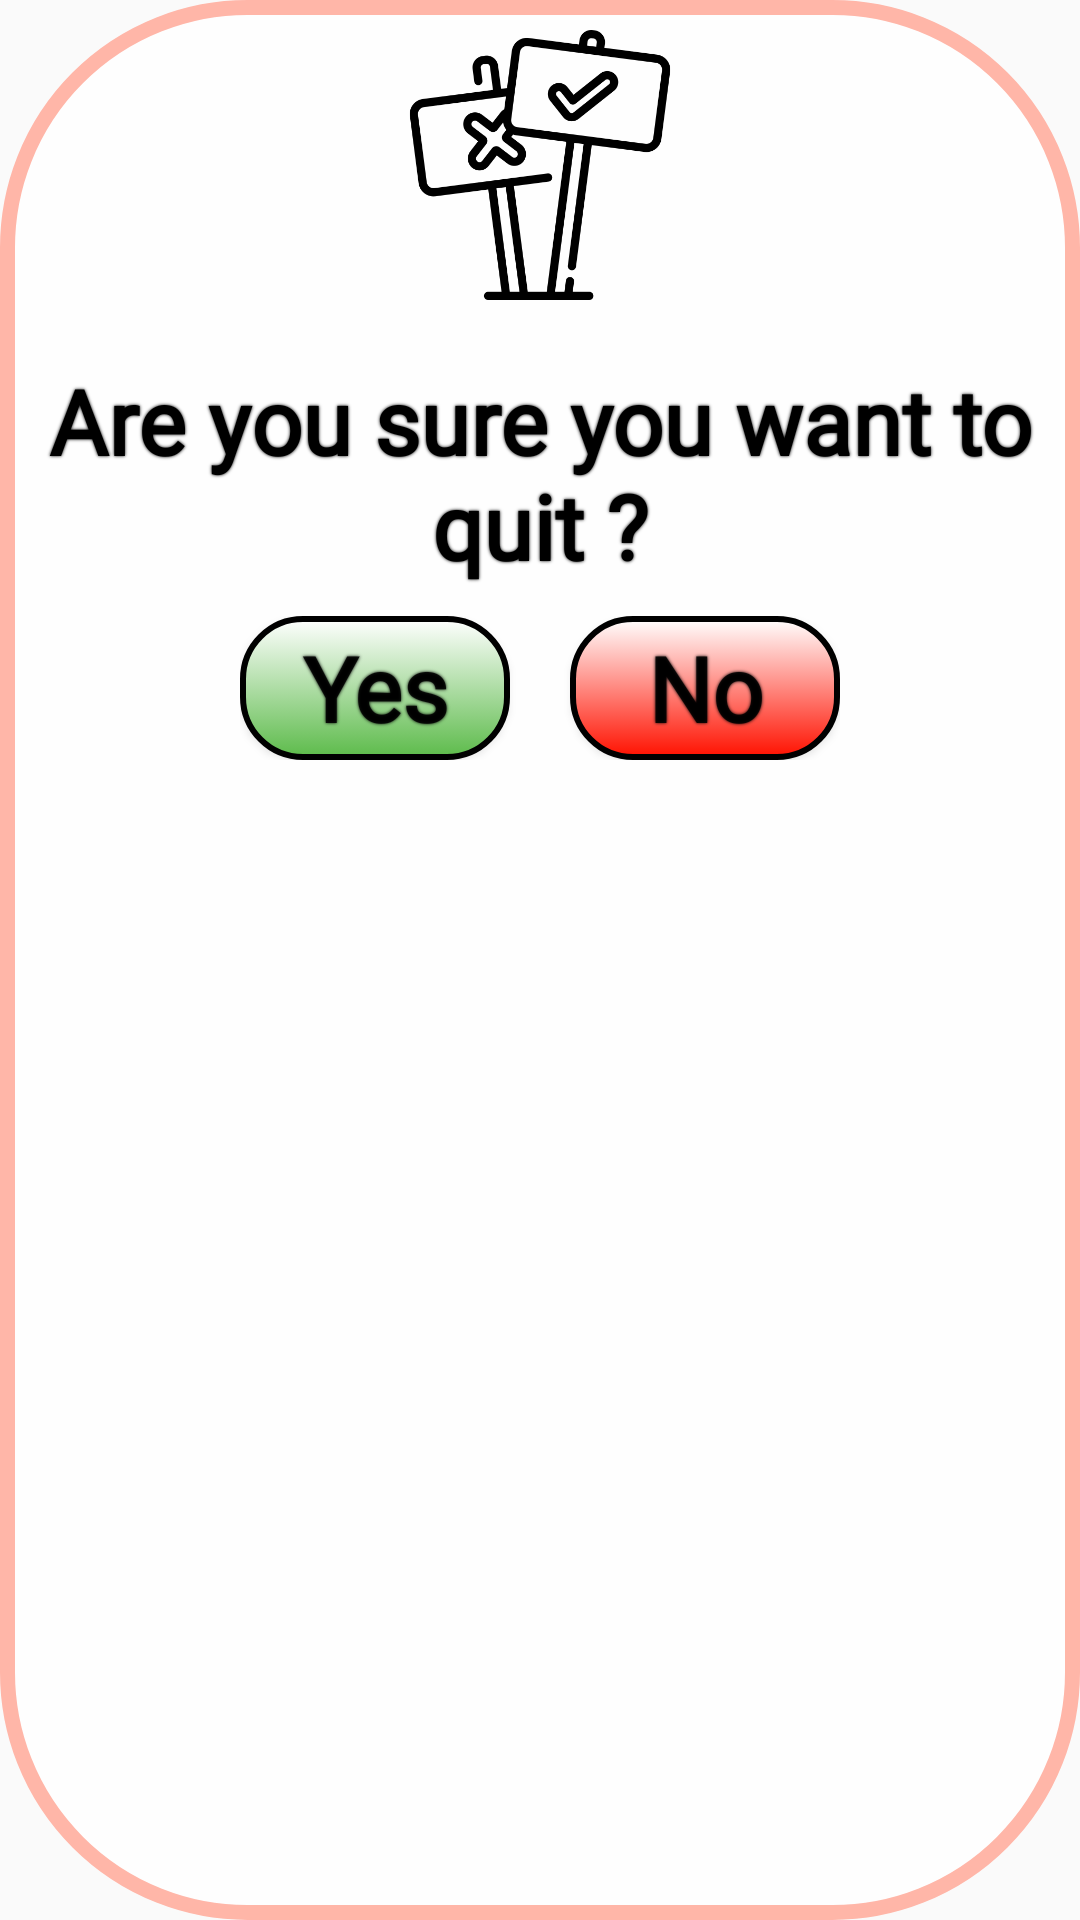

Android layout source for this screen:
<!-- AndroidManifest.xml: application theme Theme.ColorMatch -->
<!-- res/layout/areyousureyouwanttoexit.xml -->
<?xml version="1.0" encoding="utf-8"?>
<RelativeLayout xmlns:android="http://schemas.android.com/apk/res/android"
    android:layout_width="match_parent"
    android:layout_height="match_parent"
    android:orientation="vertical"
    android:background="@drawable/info_selector">

    
    <ImageView
        android:layout_width="90dp"
        android:layout_height="90dp"
        android:layout_centerHorizontal="true"
        android:src="@drawable/vote"
        android:id="@+id/questionmarkimage"
        android:layout_margin="10dp"
        android:background="@null" />

    
    <TextView
        android:id="@+id/tv"
        android:layout_width="wrap_content"
        android:layout_height="wrap_content"
        android:layout_below="@id/questionmarkimage"
        android:layout_centerHorizontal="true"
        android:layout_gravity="center"
        android:fontFamily="@font/popup_bold_font"
        android:textStyle="bold"
        android:shadowColor="@color/black"
        android:shadowRadius="2"
        android:text="@string/areYouSureYouWannaQuit"
        android:textAlignment="center"
        android:padding="10dp"
        android:textColor="@color/black"
        android:textSize="30sp" />

    
    <LinearLayout
        android:layout_width="wrap_content"
        android:layout_height="wrap_content"
        android:layout_below="@id/tv"
        android:layout_centerInParent="true">

     
    <Button
        android:layout_width="90dp"
        android:layout_height="wrap_content"
        android:text="@string/Yes_btn"
        android:textStyle="bold"
        android:fontFamily="@font/popup_bold_font"
        android:textAllCaps="false"
        android:textSize="30sp"
        android:textAlignment="center"
        android:shadowRadius="2"
        android:shadowColor="@color/black"
        android:id="@+id/btnyes"
        android:background="@drawable/custom_green_button"/>

        <Space
            android:layout_width="20dp"
            android:layout_height="0dp"/>

        "
    <Button
        android:id="@+id/btnno"
        android:layout_width="90dp"
        android:layout_height="wrap_content"
        android:textSize="30sp"
        android:textStyle="bold"
        android:shadowRadius="2"
        android:textAlignment="center"
        android:shadowColor="@color/black"
        android:fontFamily="@font/popup_bold_font"
        android:text="@string/No_btn"
        android:textAllCaps="false"
        android:background="@drawable/custom_red_button"/>

    </LinearLayout>
</RelativeLayout>
<!-- resources referenced by this layout -->
<resources>
  <color name="black">#FF000000</color>
  <!-- drawable custom_red_button (drawable-v24) -->
  <?xml version="1.0" encoding="utf-8"?>
  <selector xmlns:android="http://schemas.android.com/apk/res/android">
      <item android:state_pressed="false">
          <shape xmlns:android="http://schemas.android.com/apk/res/android"
              android:shape="rectangle">
  
              <gradient android:angle="90"
                  android:endColor="@color/white"
                  android:startColor="@color/red"
                  android:type="linear"/>
  
              <corners android:bottomLeftRadius="20dp" android:bottomRightRadius="20dp"
                  android:topLeftRadius="20dp" android:topRightRadius="20dp"
                  />
  
              <stroke android:width="2dp"
                  android:color="@color/black"/>
  
          </shape>
      </item>
  
      <item android:state_pressed="true">
          <shape
              xmlns:android="http://schemas.android.com/apk/res/android"
              android:shape="rectangle">
  
              <gradient
                  android:angle="270"
                  android:endColor="@color/white"
                  android:startColor="@color/red"
                  android:type="linear"/>
  
              <corners
                  android:bottomLeftRadius="20dp"
                  android:bottomRightRadius="20dp"
                  android:topLeftRadius="20dp"
                  android:topRightRadius="20dp" />
  
              <stroke
                  android:width="2dp"
                  android:color="@color/black"/>
  
          </shape>
      </item>
  
  </selector>
  <!-- drawable info_selector (drawable-v24) -->
  <?xml version="1.0" encoding="utf-8"?>
  <selector xmlns:android="http://schemas.android.com/apk/res/android">
      <item android:state_pressed="false">
          <shape
              android:shape="rectangle">
  
              <solid
                 android:color="@color/translucent_white" />
  
             <corners
                 android:radius="80dp" />
  
              <stroke
                  android:color="#FFB6A8"
                  android:width="5dp"
                 />
          </shape>
      </item>
  
  </selector>
  <string name="No_btn">No</string>
  <string name="Yes_btn">Yes</string>
  <string name="areYouSureYouWannaQuit">Are you sure you want to quit ?</string>
  <style name="Theme.ColorMatch" parent="Theme.AppCompat.Light.NoActionBar">
          
          <item name="colorPrimary">@color/purple_500</item>
          <item name="colorPrimaryVariant">@color/purple_700</item>
          <item name="colorOnPrimary">@color/white</item>
          
          <item name="colorSecondary">@color/teal_200</item>
          <item name="colorSecondaryVariant">@color/teal_700</item>
          <item name="colorOnSecondary">@color/black</item>
          
          <item name="android:statusBarColor" tools:targetApi="l">?attr/colorPrimaryVariant</item>
          
      </style>
  <color name="white">#FFFFFFFF</color>
  <color name="logo_green">#5dbb4b</color>
  <color name="red">#FF1100</color>
  <color name="translucent_white">#DCFFFFFF</color>
  <color name="purple_500">#FF6200EE</color>
  <color name="purple_700">#FF3700B3</color>
  <color name="teal_200">#FF03DAC5</color>
  <color name="teal_700">#FF018786</color>
</resources>
